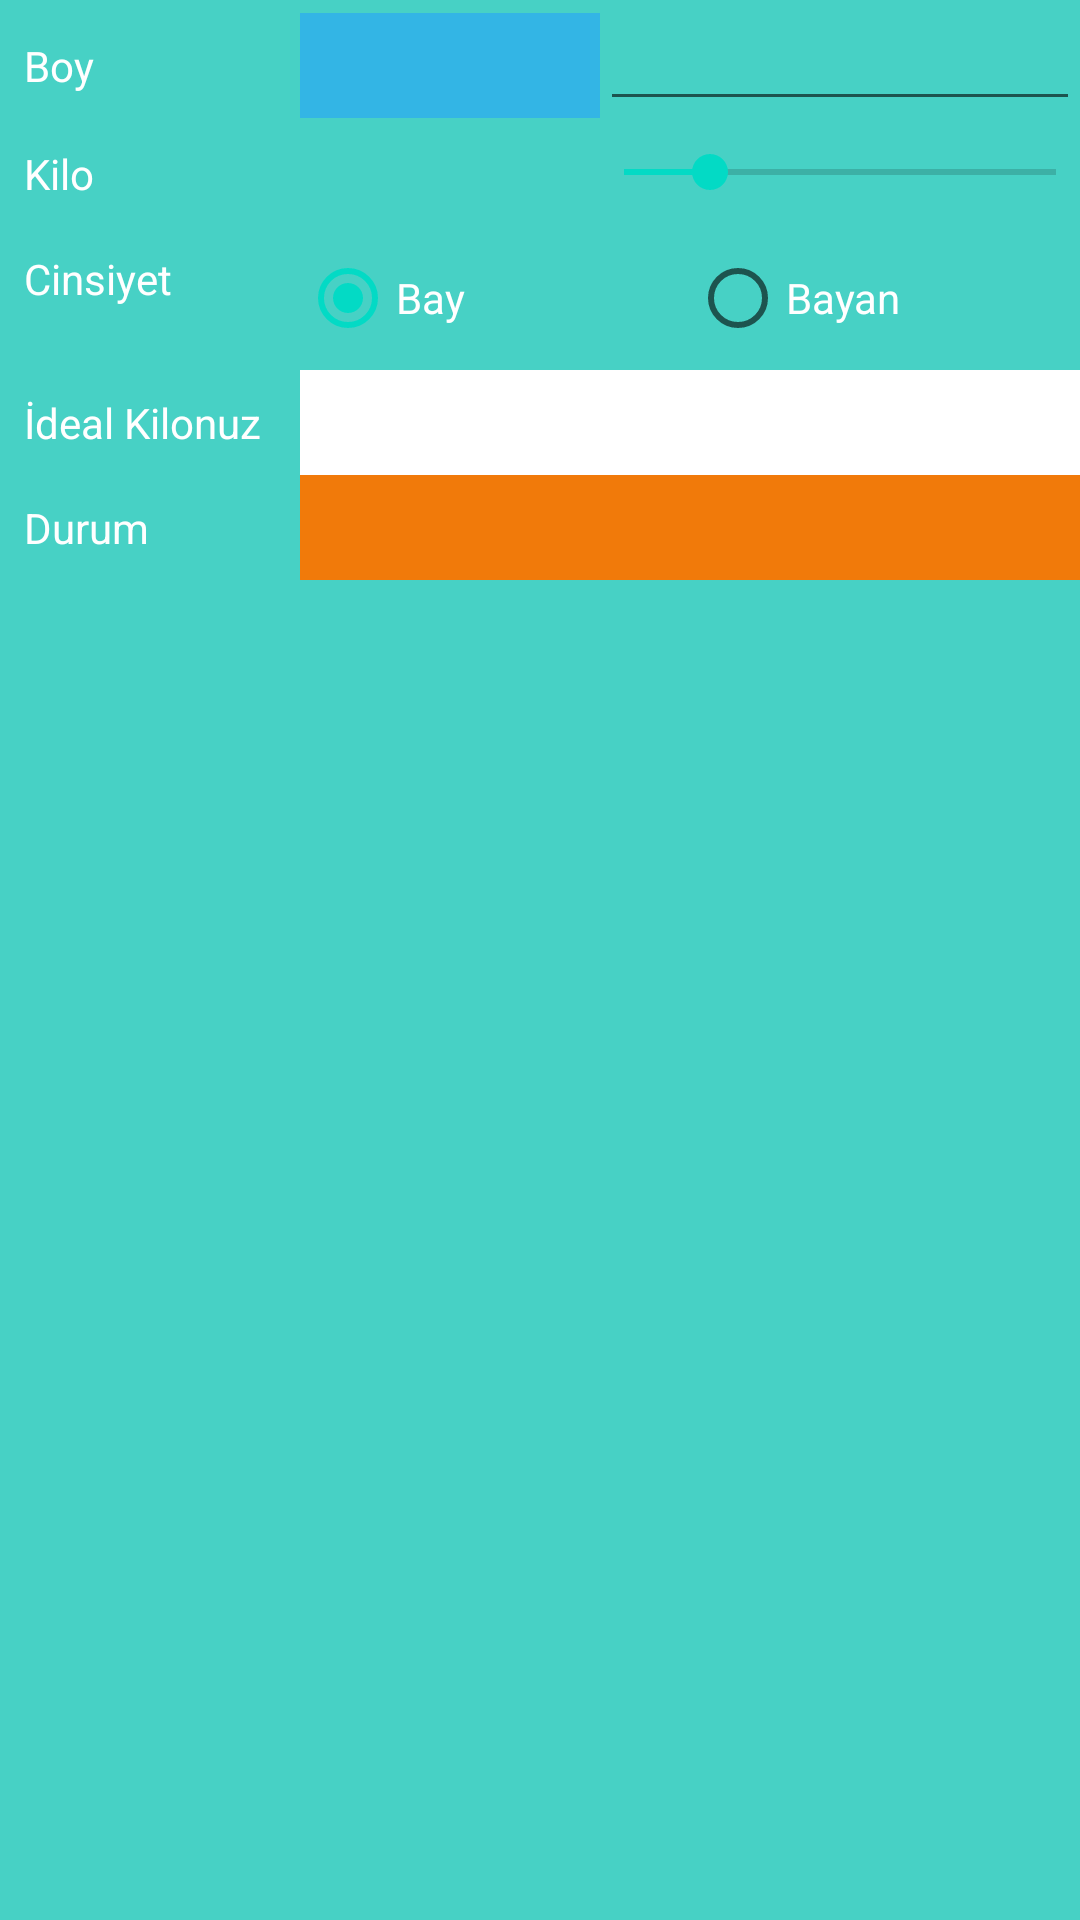

Produce the Android XML layout that renders to this screen, including the resource entries it uses.
<!-- AndroidManifest.xml: application theme Theme.FITNEXT -->
<!-- res/layout/activity_boykilohesapla.xml -->
<?xml version="1.0" encoding="utf-8"?>
<LinearLayout xmlns:android="http://schemas.android.com/apk/res/android"
    xmlns:app="http://schemas.android.com/apk/res-auto"
    xmlns:tools="http://schemas.android.com/tools"
    android:layout_width="match_parent"
    android:layout_height="match_parent"
    android:background="@color/arkaplan"
    android:orientation="vertical"
    tools:context=".MainActivity">

    <LinearLayout
        android:layout_width="match_parent"
        android:layout_height="wrap_content"
        android:orientation="horizontal">

        <TextView
            android:id="@+id/txt_boy"
            android:layout_width="100dp"
            android:layout_height="wrap_content"
            android:padding="8dp"
            android:text="@string/boy"
            android:textColor="#FFFFFF" />

        <TextView
            android:id="@+id/boy_tv"
            android:layout_width="100dp"
            android:layout_height="wrap_content"
            android:background="@android:color/holo_blue_light"
            android:padding="8dp" />

        <EditText
            android:id="@+id/editText"
            android:layout_width="match_parent"
            android:layout_height="wrap_content"
            android:digits="0123456789"
            android:inputType="number"
            android:maxLength="3"
            android:padding="8dp" />

    </LinearLayout>

    <LinearLayout
        android:layout_width="match_parent"
        android:layout_height="wrap_content"
        android:orientation="horizontal">

        <TextView
            android:id="@+id/txt_kilo"
            android:layout_width="100dp"
            android:layout_height="wrap_content"
            android:padding="8dp"
            android:text="@string/kilo"
            android:textColor="#FFFFFF" />

        <TextView
            android:id="@+id/kilo_tv"
            android:layout_width="100dp"
            android:layout_height="wrap_content"
            android:padding="4dp" />

        <SeekBar
            android:id="@+id/seekBar"
            android:layout_width="match_parent"
            android:layout_height="wrap_content"
            android:padding="8dp"
            android:progress="20" />

    </LinearLayout>

    <LinearLayout
        android:layout_width="match_parent"
        android:layout_height="wrap_content"
        android:orientation="horizontal">

        <TextView
            android:id="@+id/txt_cinsiyet"
            android:layout_width="100dp"
            android:layout_height="wrap_content"
            android:padding="8dp"
            android:text="@string/cinsiyet"
            android:textColor="#FFFFFF" />

        <RadioGroup
            android:id="@+id/radioGrup"
            android:layout_width="match_parent"
            android:layout_height="wrap_content"
            android:orientation="horizontal">


            <RadioButton
                android:id="@+id/bay"
                android:layout_width="match_parent"
                android:layout_height="wrap_content"
                android:layout_weight="1"
                android:checked="true"
                android:text="@string/bay"
                android:textColor="#FFFFFF" />

            <RadioButton
                android:id="@+id/bayan"
                android:layout_width="match_parent"
                android:layout_height="wrap_content"
                android:layout_weight="1"
                android:text="@string/bayan"
                android:textColor="#FFFFFF" />
        </RadioGroup>
    </LinearLayout>

    <LinearLayout
        android:layout_width="match_parent"
        android:layout_height="wrap_content"
        android:orientation="horizontal">

        <TextView
            android:id="@+id/txt_ideal"
            android:layout_width="100dp"
            android:layout_height="wrap_content"
            android:padding="8dp"
            android:text="@string/ideal_kilo"
            android:textColor="#FFFFFF" />

        <TextView
            android:id="@+id/ideal_tv"
            android:layout_width="match_parent"
            android:layout_height="wrap_content"
            android:background="#FFFFFF"
            android:padding="8dp" />
    </LinearLayout>

    <LinearLayout
        android:layout_width="match_parent"
        android:layout_height="wrap_content"
        android:orientation="horizontal">

        <TextView
            android:id="@+id/txt_durum"
            android:layout_width="100dp"
            android:layout_height="wrap_content"
            android:padding="8dp"
            android:text="@string/durum"
            android:textColor="#FFFFFF" />

        <TextView
            android:id="@+id/durum_tv"
            android:layout_width="match_parent"
            android:layout_height="wrap_content"
            android:background="?android:attr/colorFocusedHighlight"
            android:padding="8dp" />
    </LinearLayout>

</LinearLayout>
<!-- resources referenced by this layout -->
<resources>
  <color name="arkaplan">#47D1C5</color>
  <string name="bay">Bay</string>
  <string name="bayan">Bayan</string>
  <string name="boy">Boy</string>
  <string name="cinsiyet">Cinsiyet</string>
  <string name="durum">Durum</string>
  <string name="ideal_kilo">İdeal Kilonuz</string>
  <string name="kilo">Kilo</string>
  <style name="Theme.FITNEXT" parent="Theme.MaterialComponents.DayNight.DarkActionBar">
          
          <item name="colorPrimary">@color/purple_500</item>
          <item name="colorPrimaryVariant">@color/purple_700</item>
          <item name="colorOnPrimary">@color/white</item>
          
          <item name="colorSecondary">@color/teal_200</item>
          <item name="colorSecondaryVariant">@color/teal_700</item>
          <item name="colorOnSecondary">@color/black</item>
          
          <item name="android:statusBarColor" tools:targetApi="l">?attr/colorPrimaryVariant</item>
          
      </style>
  <color name="purple_500">#FF6200EE</color>
  <color name="purple_700">#FF3700B3</color>
  <color name="white">#FFFFFFFF</color>
  <color name="teal_200">#FF03DAC5</color>
  <color name="teal_700">#FF018786</color>
  <color name="black">#FF000000</color>
</resources>
